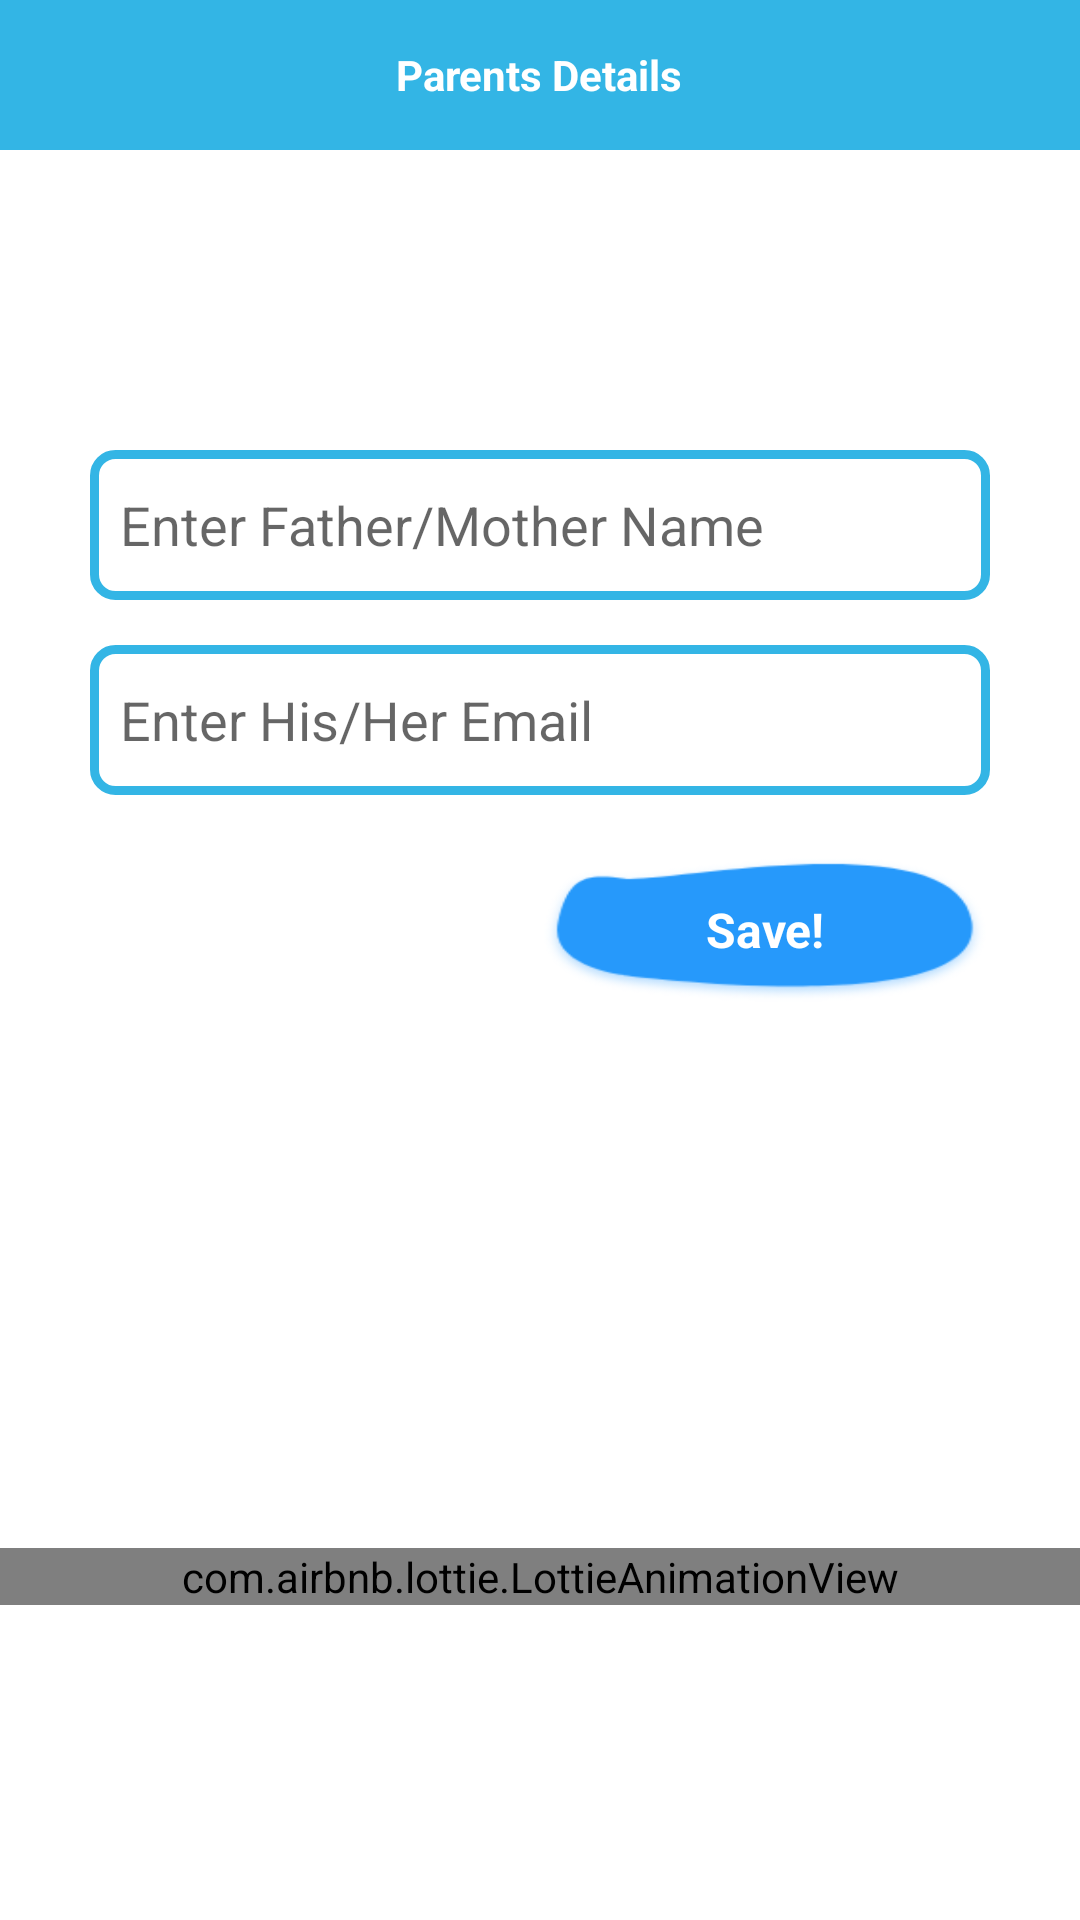

This screen was rendered from an Android layout file. Write that file and the resources it references.
<!-- AndroidManifest.xml: application theme Theme.MyApplication -->
<!-- res/layout/activity_parents.xml -->
<?xml version="1.0" encoding="utf-8"?>
<LinearLayout xmlns:android="http://schemas.android.com/apk/res/android"
    xmlns:app="http://schemas.android.com/apk/res-auto"
    xmlns:tools="http://schemas.android.com/tools"
    android:layout_width="match_parent"
    android:layout_height="match_parent"
    android:orientation="vertical"
    tools:context=".Activities.ParentsActivity">

    <RelativeLayout
        android:id="@+id/header"
        android:layout_width="match_parent"
        android:layout_height="50dp"
        android:layout_alignParentTop="true"
        android:background="@android:color/holo_blue_light">

        <ImageView
            android:layout_width="wrap_content"
            android:layout_height="wrap_content"
            android:layout_alignParentStart="true"
            android:layout_centerVertical="true"
            android:layout_marginStart="10dp"
            android:onClick="back"
            android:src="@drawable/ic_baseline_arrow_back_24" />

        <TextView
            android:id="@+id/quiztitel"
            android:layout_width="wrap_content"
            android:layout_height="50dp"
            android:layout_centerInParent="true"
            android:gravity="center"
            android:text="Parents Details"
            android:textColor="@android:color/white"
            android:textStyle="bold" />
    </RelativeLayout>

    <EditText
        android:id="@+id/name"
        android:layout_width="match_parent"
        android:layout_height="50dp"
        android:layout_marginHorizontal="30dp"
        android:layout_marginTop="100dp"
        android:background="@drawable/option"
        android:hint="Enter Father/Mother Name"
        android:inputType="text"
        android:maxLines="1"
        android:paddingHorizontal="10dp"
        android:textColor="@android:color/holo_blue_light" />


    <EditText
        android:id="@+id/email"
        android:layout_width="match_parent"
        android:layout_height="50dp"
        android:layout_marginHorizontal="30dp"
        android:layout_marginTop="15dp"
        android:background="@drawable/option"
        android:hint="Enter His/Her Email"
        android:inputType="textEmailAddress"
        android:maxLines="2"
        android:paddingHorizontal="10dp"
        android:textColor="@android:color/holo_blue_light" />


    <TextView
        android:layout_width="150dp"
        android:layout_height="50dp"
        android:layout_gravity="end"
        android:layout_marginTop="20dp"
        android:layout_marginEnd="30dp"
        android:background="@drawable/ce"
        android:gravity="center"
        android:onClick="save"
        android:text="Save!"
        android:textColor="@android:color/white"
        android:textSize="16sp"
        android:textStyle="bold" />


    <LinearLayout
        android:layout_width="match_parent"
        android:layout_height="wrap_content"
        android:layout_gravity="bottom"
        >

        <RelativeLayout
            android:layout_width="match_parent"
            android:layout_height="200dp">


            <RelativeLayout
                android:layout_width="match_parent"
                android:layout_height="wrap_content"
                android:layout_alignParentBottom="true"
                >

                <com.airbnb.lottie.LottieAnimationView
                    app:lottie_autoPlay="true"
                    android:visibility="visible"
                    app:lottie_loop="true"
                    app:lottie_rawRes="@raw/parenting"
                    android:layout_width="match_parent"
                    android:layout_height="wrap_content" />





            </RelativeLayout>



        </RelativeLayout>



    </LinearLayout>

</LinearLayout>
<!-- resources referenced by this layout -->
<resources>
  <!-- drawable ce: png bitmap (drawable, 9039 bytes) -->
  <!-- drawable option (drawable) -->
  <?xml version="1.0" encoding="utf-8"?>
  <shape xmlns:android="http://schemas.android.com/apk/res/android"
      android:shape="rectangle">
      <solid android:color="@android:color/transparent"/>
      <stroke
          android:width="3dp"
          android:color="@android:color/holo_blue_light"/>
      <padding
          android:bottom="5dp"
          android:left="5dp"
          android:right="5dp"
          android:top="5dp"/>
      <corners
          android:bottomLeftRadius="7dp"
          android:bottomRightRadius="7dp"
          android:topLeftRadius="7dp"
          android:topRightRadius="7dp"/>
  </shape>
  <style name="Theme.MyApplication" parent="Theme.MaterialComponents.DayNight.NoActionBar">
          
          <item name="colorPrimary">@android:color/holo_blue_light</item>
          <item name="colorPrimaryVariant">@android:color/holo_blue_light</item>
          <item name="colorOnPrimary">@color/white</item>
          
          <item name="colorSecondary">@color/teal_200</item>
          <item name="colorSecondaryVariant">@color/teal_700</item>
          <item name="colorOnSecondary">@color/black</item>
          
          <item name="android:statusBarColor" tools:targetApi="l">?attr/colorPrimaryVariant</item>
          
      </style>
  <!-- not gathered from this repository: default colours our renderer supplied (Android Studio template values) -->
  <color name="teal_200">#FF03DAC5</color>
  <color name="teal_700">#FF018786</color>
  <color name="black">#FF000000</color>
  <color name="white">#FFFFFFFF</color>
</resources>
